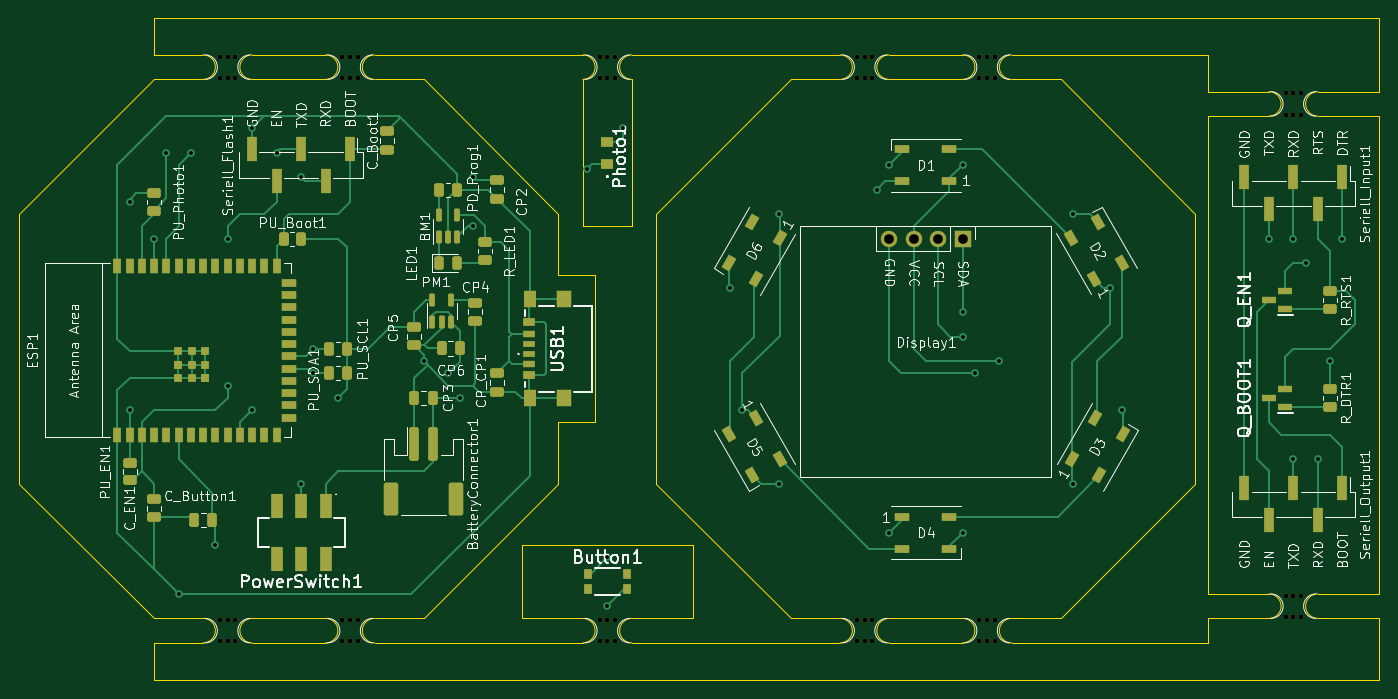
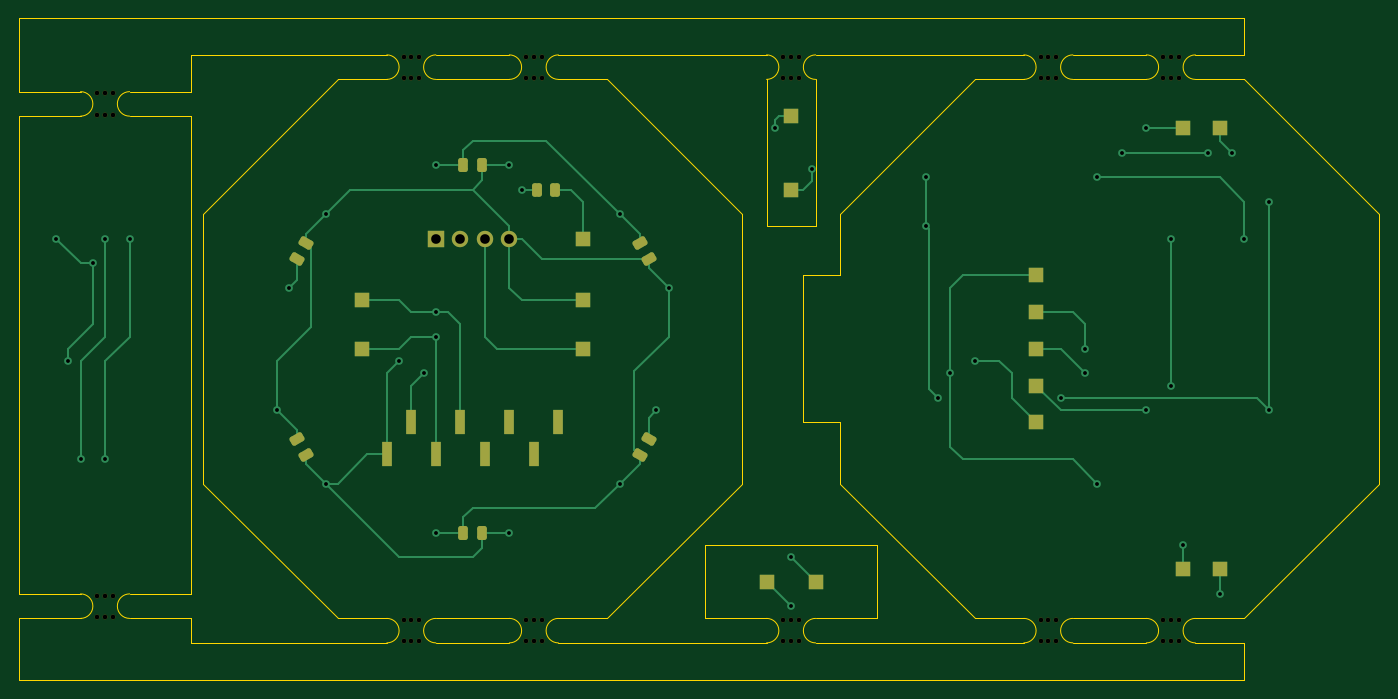
Circuit board: 8 layer files. Board 141.0 x 68.6 mm.
- bottom_copper: EntangledHearts-B_Cu.gbr (14267 bytes)
- bottom_mask: EntangledHearts-B_Mask.gbr (5920 bytes)
- outline: EntangledHearts-Edge_Cuts.gbr (5712 bytes)
- top_copper: EntangledHearts-F_Cu.gbr (34763 bytes)
- top_mask: EntangledHearts-F_Mask.gbr (10669 bytes)
- top_silk: EntangledHearts-F_Silkscreen.gbr (152086 bytes)
- drill: EntangledHearts-NPTH.drl (1428 bytes)
- drill: EntangledHearts-PTH.drl (993 bytes)

=== bottom_copper: EntangledHearts-B_Cu.gbr (14267 bytes, source omitted) ===
=== bottom_mask: EntangledHearts-B_Mask.gbr ===
%TF.GenerationSoftware,KiCad,Pcbnew,7.0.10*%
%TF.CreationDate,2024-02-12T11:39:43+01:00*%
%TF.ProjectId,EntangledHearts,456e7461-6e67-46c6-9564-486561727473,rev?*%
%TF.SameCoordinates,Original*%
%TF.FileFunction,Soldermask,Bot*%
%TF.FilePolarity,Negative*%
%FSLAX46Y46*%
G04 Gerber Fmt 4.6, Leading zero omitted, Abs format (unit mm)*
G04 Created by KiCad (PCBNEW 7.0.10) date 2024-02-12 11:39:43*
%MOMM*%
%LPD*%
G01*
G04 APERTURE LIST*
G04 Aperture macros list*
%AMRoundRect*
0 Rectangle with rounded corners*
0 $1 Rounding radius*
0 $2 $3 $4 $5 $6 $7 $8 $9 X,Y pos of 4 corners*
0 Add a 4 corners polygon primitive as box body*
4,1,4,$2,$3,$4,$5,$6,$7,$8,$9,$2,$3,0*
0 Add four circle primitives for the rounded corners*
1,1,$1+$1,$2,$3*
1,1,$1+$1,$4,$5*
1,1,$1+$1,$6,$7*
1,1,$1+$1,$8,$9*
0 Add four rect primitives between the rounded corners*
20,1,$1+$1,$2,$3,$4,$5,0*
20,1,$1+$1,$4,$5,$6,$7,0*
20,1,$1+$1,$6,$7,$8,$9,0*
20,1,$1+$1,$8,$9,$2,$3,0*%
G04 Aperture macros list end*
%ADD10C,0.500000*%
%ADD11R,1.700000X1.700000*%
%ADD12O,1.700000X1.700000*%
%ADD13R,1.500000X1.500000*%
%ADD14RoundRect,0.250000X0.536362X0.020994X0.286362X0.454006X-0.536362X-0.020994X-0.286362X-0.454006X0*%
%ADD15RoundRect,0.250000X-0.250000X-0.475000X0.250000X-0.475000X0.250000X0.475000X-0.250000X0.475000X0*%
%ADD16RoundRect,0.250000X-0.262500X-0.450000X0.262500X-0.450000X0.262500X0.450000X-0.262500X0.450000X0*%
%ADD17R,1.000000X2.510000*%
%ADD18RoundRect,0.250000X0.286362X-0.454006X0.536362X-0.020994X-0.286362X0.454006X-0.536362X0.020994X0*%
%ADD19RoundRect,0.250000X0.250000X0.475000X-0.250000X0.475000X-0.250000X-0.475000X0.250000X-0.475000X0*%
%ADD20RoundRect,0.250000X-0.536362X-0.020994X-0.286362X-0.454006X0.536362X0.020994X0.286362X0.454006X0*%
%ADD21RoundRect,0.250000X-0.286362X0.454006X-0.536362X0.020994X0.286362X-0.454006X0.536362X-0.020994X0*%
G04 APERTURE END LIST*
D10*
%TO.C,mouse-bite-2.54mm-slot*%
X107150000Y-71290000D03*
X107150000Y-73490000D03*
X107950000Y-71290000D03*
X107950000Y-73490000D03*
X108750000Y-71290000D03*
X108750000Y-73490000D03*
%TD*%
%TO.C,mouse-bite-2.54mm-slot*%
X133820000Y-129710000D03*
X133820000Y-131910000D03*
X134620000Y-129710000D03*
X134620000Y-131910000D03*
X135420000Y-129710000D03*
X135420000Y-131910000D03*
%TD*%
%TO.C,mouse-bite-2.54mm-slot*%
X204940000Y-127170000D03*
X204940000Y-129370000D03*
X205740000Y-127170000D03*
X205740000Y-129370000D03*
X206540000Y-127170000D03*
X206540000Y-129370000D03*
%TD*%
%TO.C,mouse-bite-2.54mm-slot*%
X133820000Y-71290000D03*
X133820000Y-73490000D03*
X134620000Y-71290000D03*
X134620000Y-73490000D03*
X135420000Y-71290000D03*
X135420000Y-73490000D03*
%TD*%
%TO.C,mouse-bite-2.54mm-slot*%
X94450000Y-129710000D03*
X94450000Y-131910000D03*
X95250000Y-129710000D03*
X95250000Y-131910000D03*
X96050000Y-129710000D03*
X96050000Y-131910000D03*
%TD*%
%TO.C,mouse-bite-2.54mm-slot*%
X173190000Y-129710000D03*
X173190000Y-131910000D03*
X173990000Y-129710000D03*
X173990000Y-131910000D03*
X174790000Y-129710000D03*
X174790000Y-131910000D03*
%TD*%
%TO.C,mouse-bite-2.54mm-slot*%
X160490000Y-71290000D03*
X160490000Y-73490000D03*
X161290000Y-71290000D03*
X161290000Y-73490000D03*
X162090000Y-71290000D03*
X162090000Y-73490000D03*
%TD*%
%TO.C,mouse-bite-2.54mm-slot*%
X173190000Y-71290000D03*
X173190000Y-73490000D03*
X173990000Y-71290000D03*
X173990000Y-73490000D03*
X174790000Y-71290000D03*
X174790000Y-73490000D03*
%TD*%
%TO.C,mouse-bite-2.54mm-slot*%
X94450000Y-71290000D03*
X94450000Y-73490000D03*
X95250000Y-71290000D03*
X95250000Y-73490000D03*
X96050000Y-71290000D03*
X96050000Y-73490000D03*
%TD*%
%TO.C,mouse-bite-2.54mm-slot*%
X160490000Y-129710000D03*
X160490000Y-131910000D03*
X161290000Y-129710000D03*
X161290000Y-131910000D03*
X162090000Y-129710000D03*
X162090000Y-131910000D03*
%TD*%
D11*
%TO.C,Display1*%
X171450000Y-90170000D03*
D12*
X168910000Y-90170000D03*
X166370000Y-90170000D03*
X163830000Y-90170000D03*
%TD*%
D10*
%TO.C,mouse-bite-2.54mm-slot*%
X204940000Y-75100000D03*
X204940000Y-77300000D03*
X205740000Y-75100000D03*
X205740000Y-77300000D03*
X206540000Y-75100000D03*
X206540000Y-77300000D03*
%TD*%
%TO.C,mouse-bite-2.54mm-slot*%
X107150000Y-129710000D03*
X107150000Y-131910000D03*
X107950000Y-129710000D03*
X107950000Y-131910000D03*
X108750000Y-129710000D03*
X108750000Y-131910000D03*
%TD*%
D13*
%TO.C,PhotoB2*%
X134620000Y-85090000D03*
%TD*%
D14*
%TO.C,C_NP2*%
X185895000Y-92262724D03*
X184945000Y-90617276D03*
%TD*%
D13*
%TO.C,PhotoA2*%
X134620000Y-77470000D03*
%TD*%
%TO.C,NeoPixel2*%
X156210000Y-90170000D03*
%TD*%
D15*
%TO.C,C_NP4*%
X166690000Y-120650000D03*
X168590000Y-120650000D03*
%TD*%
D16*
%TO.C,R_NP1*%
X159107500Y-85090000D03*
X160932500Y-85090000D03*
%TD*%
D13*
%TO.C,SDA1*%
X109220000Y-101600000D03*
%TD*%
D17*
%TO.C,MPU1*%
X176530000Y-112530000D03*
X173990000Y-109220000D03*
X171450000Y-112530000D03*
X168910000Y-109220000D03*
X166370000Y-112530000D03*
X163830000Y-109220000D03*
X161290000Y-112530000D03*
X158750000Y-109220000D03*
%TD*%
D13*
%TO.C,ButtonB1*%
X90170000Y-124460000D03*
%TD*%
%TO.C,GND1*%
X109220000Y-109220000D03*
%TD*%
D18*
%TO.C,C_NP3*%
X184945000Y-112582724D03*
X185895000Y-110937276D03*
%TD*%
D19*
%TO.C,C_NP1*%
X168590000Y-82550000D03*
X166690000Y-82550000D03*
%TD*%
D13*
%TO.C,ButtonB2*%
X137160000Y-125730000D03*
%TD*%
%TO.C,NeoPixel1*%
X109220000Y-105410000D03*
%TD*%
%TO.C,SDA2*%
X179070000Y-96520000D03*
%TD*%
D20*
%TO.C,C_NP5*%
X149385000Y-110937276D03*
X150335000Y-112582724D03*
%TD*%
D13*
%TO.C,ButtonA1*%
X93980000Y-124460000D03*
%TD*%
%TO.C,VCC1*%
X109220000Y-93980000D03*
%TD*%
%TO.C,PhotoB1*%
X93980000Y-78740000D03*
%TD*%
D21*
%TO.C,C_NP6*%
X150335000Y-90617276D03*
X149385000Y-92262724D03*
%TD*%
D13*
%TO.C,SCL1*%
X109220000Y-97790000D03*
%TD*%
%TO.C,SCL2*%
X179070000Y-101600000D03*
%TD*%
%TO.C,GND2*%
X156210000Y-96520000D03*
%TD*%
%TO.C,ButtonA2*%
X132080000Y-125730000D03*
%TD*%
%TO.C,PhotoA1*%
X90170000Y-78740000D03*
%TD*%
%TO.C,VCC2*%
X156210000Y-101600000D03*
%TD*%
M02*

=== outline: EntangledHearts-Edge_Cuts.gbr ===
%TF.GenerationSoftware,KiCad,Pcbnew,7.0.10*%
%TF.CreationDate,2024-02-12T11:39:43+01:00*%
%TF.ProjectId,EntangledHearts,456e7461-6e67-46c6-9564-486561727473,rev?*%
%TF.SameCoordinates,Original*%
%TF.FileFunction,Profile,NP*%
%FSLAX46Y46*%
G04 Gerber Fmt 4.6, Leading zero omitted, Abs format (unit mm)*
G04 Created by KiCad (PCBNEW 7.0.10) date 2024-02-12 11:39:43*
%MOMM*%
%LPD*%
G01*
G04 APERTURE LIST*
%TA.AperFunction,Profile*%
%ADD10C,0.100000*%
%TD*%
G04 APERTURE END LIST*
D10*
X196850000Y-71120000D02*
X196850000Y-74930000D01*
X110490000Y-71120000D02*
G75*
G03*
X110490000Y-73660000I0J-1270000D01*
G01*
X87630000Y-132080000D02*
X92710000Y-132080000D01*
X105410000Y-73660000D02*
G75*
G03*
X105410000Y-71120000I0J1270000D01*
G01*
X171450000Y-73660000D02*
G75*
G03*
X171450000Y-71120000I0J1270000D01*
G01*
X137160000Y-132080000D02*
X158750000Y-132080000D01*
X208280000Y-127000000D02*
G75*
G03*
X208280000Y-129540000I0J-1270000D01*
G01*
X214630000Y-71120000D02*
X214630000Y-74930000D01*
X196850000Y-77470000D02*
X196850000Y-127000000D01*
X176530000Y-73660000D02*
X181610000Y-73660000D01*
X137160000Y-71120000D02*
G75*
G03*
X137160000Y-73660000I0J-1270000D01*
G01*
X203200000Y-129540000D02*
X196850000Y-129540000D01*
X176530000Y-71120000D02*
G75*
G03*
X176530000Y-73660000I0J-1270000D01*
G01*
X203200000Y-129540000D02*
G75*
G03*
X203200000Y-127000000I0J1270000D01*
G01*
X163830000Y-129540000D02*
G75*
G03*
X163830000Y-132080000I0J-1270000D01*
G01*
X163830000Y-71120000D02*
G75*
G03*
X163830000Y-73660000I0J-1270000D01*
G01*
X158750000Y-73660000D02*
G75*
G03*
X158750000Y-71120000I0J1270000D01*
G01*
X87630000Y-129540000D02*
X73660000Y-115570000D01*
X137160000Y-71120000D02*
X158750000Y-71120000D01*
X110490000Y-129540000D02*
G75*
G03*
X110490000Y-132080000I0J-1270000D01*
G01*
X143510000Y-121920000D02*
X143510000Y-129540000D01*
X133350000Y-93980000D02*
X133350000Y-109220000D01*
X132080000Y-73660000D02*
G75*
G03*
X132080000Y-71120000I0J1270000D01*
G01*
X203200000Y-77470000D02*
X196850000Y-77470000D01*
X115570000Y-73660000D02*
X129540000Y-87630000D01*
X171450000Y-132080000D02*
G75*
G03*
X171450000Y-129540000I0J1270000D01*
G01*
X87630000Y-67310000D02*
X87630000Y-71120000D01*
X92710000Y-73660000D02*
G75*
G03*
X92710000Y-71120000I0J1270000D01*
G01*
X129540000Y-115570000D02*
X115570000Y-129540000D01*
X97790000Y-71120000D02*
G75*
G03*
X97790000Y-73660000I0J-1270000D01*
G01*
X153670000Y-73660000D02*
X158750000Y-73660000D01*
X137160000Y-88900000D02*
X137160000Y-73660000D01*
X208280000Y-127000000D02*
X214630000Y-127000000D01*
X97790000Y-71120000D02*
X105410000Y-71120000D01*
X97790000Y-73660000D02*
X105410000Y-73660000D01*
X129540000Y-93980000D02*
X133350000Y-93980000D01*
X73660000Y-87630000D02*
X87630000Y-73660000D01*
X163830000Y-132080000D02*
X171450000Y-132080000D01*
X92710000Y-132080000D02*
G75*
G03*
X92710000Y-129540000I0J1270000D01*
G01*
X97790000Y-132080000D02*
X105410000Y-132080000D01*
X158750000Y-132080000D02*
G75*
G03*
X158750000Y-129540000I0J1270000D01*
G01*
X129540000Y-87630000D02*
X129540000Y-93980000D01*
X208280000Y-74930000D02*
G75*
G03*
X208280000Y-77470000I0J-1270000D01*
G01*
X214630000Y-135890000D02*
X87630000Y-135890000D01*
X176530000Y-132080000D02*
X196850000Y-132080000D01*
X129540000Y-109220000D02*
X129540000Y-115570000D01*
X196850000Y-127000000D02*
X203200000Y-127000000D01*
X214630000Y-77470000D02*
X208280000Y-77470000D01*
X139700000Y-115570000D02*
X139700000Y-87630000D01*
X163830000Y-71120000D02*
X171450000Y-71120000D01*
X196850000Y-74930000D02*
X203200000Y-74930000D01*
X137160000Y-129540000D02*
G75*
G03*
X137160000Y-132080000I0J-1270000D01*
G01*
X92710000Y-129540000D02*
X87630000Y-129540000D01*
X171450000Y-129540000D02*
X163830000Y-129540000D01*
X132080000Y-73660000D02*
X132080000Y-88900000D01*
X153670000Y-129540000D02*
X139700000Y-115570000D01*
X110490000Y-73660000D02*
X115570000Y-73660000D01*
X105410000Y-129540000D02*
X97790000Y-129540000D01*
X214630000Y-67310000D02*
X214630000Y-71120000D01*
X87630000Y-71120000D02*
X92710000Y-71120000D01*
X115570000Y-129540000D02*
X110490000Y-129540000D01*
X139700000Y-87630000D02*
X153670000Y-73660000D01*
X105410000Y-132080000D02*
G75*
G03*
X105410000Y-129540000I0J1270000D01*
G01*
X203200000Y-77470000D02*
G75*
G03*
X203200000Y-74930000I0J1270000D01*
G01*
X133350000Y-109220000D02*
X129540000Y-109220000D01*
X110490000Y-132080000D02*
X132080000Y-132080000D01*
X181610000Y-129540000D02*
X176530000Y-129540000D01*
X87630000Y-67310000D02*
X214630000Y-67310000D01*
X125730000Y-121920000D02*
X143510000Y-121920000D01*
X171450000Y-73660000D02*
X163830000Y-73660000D01*
X87630000Y-73660000D02*
X92710000Y-73660000D01*
X208280000Y-129540000D02*
X214630000Y-129540000D01*
X196850000Y-129540000D02*
X196850000Y-132080000D01*
X214630000Y-127000000D02*
X214630000Y-77470000D01*
X195580000Y-87630000D02*
X195580000Y-115570000D01*
X110490000Y-71120000D02*
X132080000Y-71120000D01*
X214630000Y-129540000D02*
X214630000Y-135890000D01*
X158750000Y-129540000D02*
X153670000Y-129540000D01*
X195580000Y-115570000D02*
X181610000Y-129540000D01*
X143510000Y-129540000D02*
X137160000Y-129540000D01*
X87630000Y-135890000D02*
X87630000Y-132080000D01*
X97790000Y-129540000D02*
G75*
G03*
X97790000Y-132080000I0J-1270000D01*
G01*
X125730000Y-129540000D02*
X125730000Y-121920000D01*
X132080000Y-88900000D02*
X137160000Y-88900000D01*
X176530000Y-129540000D02*
G75*
G03*
X176530000Y-132080000I0J-1270000D01*
G01*
X214630000Y-74930000D02*
X208280000Y-74930000D01*
X132080000Y-129540000D02*
X125730000Y-129540000D01*
X132080000Y-132080000D02*
G75*
G03*
X132080000Y-129540000I0J1270000D01*
G01*
X73660000Y-115570000D02*
X73660000Y-87630000D01*
X181610000Y-73660000D02*
X195580000Y-87630000D01*
X176530000Y-71120000D02*
X196850000Y-71120000D01*
M02*

=== top_copper: EntangledHearts-F_Cu.gbr (34763 bytes, source omitted) ===
=== top_mask: EntangledHearts-F_Mask.gbr (10669 bytes, source omitted) ===
=== top_silk: EntangledHearts-F_Silkscreen.gbr (152086 bytes, source omitted) ===
=== drill: EntangledHearts-NPTH.drl ===
M48
; DRILL file {KiCad 7.0.10} date Mon Feb 12 11:41:48 2024
; FORMAT={-:-/ absolute / inch / decimal}
; #@! TF.CreationDate,2024-02-12T11:41:48+01:00
; #@! TF.GenerationSoftware,Kicad,Pcbnew,7.0.10
; #@! TF.FileFunction,NonPlated,1,2,NPTH
FMAT,2
INCH
; #@! TA.AperFunction,NonPlated,NPTH,ComponentDrill
T1C0.0197
%
G90
G05
T1
X3.7185Y-2.8067
X3.7185Y-2.8933
X3.7185Y-5.1067
X3.7185Y-5.1933
X3.75Y-2.8067
X3.75Y-2.8933
X3.75Y-5.1067
X3.75Y-5.1933
X3.7815Y-2.8067
X3.7815Y-2.8933
X3.7815Y-5.1067
X3.7815Y-5.1933
X4.2185Y-2.8067
X4.2185Y-2.8933
X4.2185Y-5.1067
X4.2185Y-5.1933
X4.25Y-2.8067
X4.25Y-2.8933
X4.25Y-5.1067
X4.25Y-5.1933
X4.2815Y-2.8067
X4.2815Y-2.8933
X4.2815Y-5.1067
X4.2815Y-5.1933
X5.2685Y-2.8067
X5.2685Y-2.8933
X5.2685Y-5.1067
X5.2685Y-5.1933
X5.3Y-2.8067
X5.3Y-2.8933
X5.3Y-5.1067
X5.3Y-5.1933
X5.3315Y-2.8067
X5.3315Y-2.8933
X5.3315Y-5.1067
X5.3315Y-5.1933
X6.3185Y-2.8067
X6.3185Y-2.8933
X6.3185Y-5.1067
X6.3185Y-5.1933
X6.35Y-2.8067
X6.35Y-2.8933
X6.35Y-5.1067
X6.35Y-5.1933
X6.3815Y-2.8067
X6.3815Y-2.8933
X6.3815Y-5.1067
X6.3815Y-5.1933
X6.8185Y-2.8067
X6.8185Y-2.8933
X6.8185Y-5.1067
X6.8185Y-5.1933
X6.85Y-2.8067
X6.85Y-2.8933
X6.85Y-5.1067
X6.85Y-5.1933
X6.8815Y-2.8067
X6.8815Y-2.8933
X6.8815Y-5.1067
X6.8815Y-5.1933
X8.0685Y-2.9567
X8.0685Y-3.0433
X8.0685Y-5.0067
X8.0685Y-5.0933
X8.1Y-2.9567
X8.1Y-3.0433
X8.1Y-5.0067
X8.1Y-5.0933
X8.1315Y-2.9567
X8.1315Y-3.0433
X8.1315Y-5.0067
X8.1315Y-5.0933
M30

=== drill: EntangledHearts-PTH.drl ===
M48
; DRILL file {KiCad 7.0.10} date Mon Feb 12 11:41:48 2024
; FORMAT={-:-/ absolute / inch / decimal}
; #@! TF.CreationDate,2024-02-12T11:41:48+01:00
; #@! TF.GenerationSoftware,Kicad,Pcbnew,7.0.10
; #@! TF.FileFunction,Plated,1,2,PTH
FMAT,2
INCH
; #@! TA.AperFunction,Plated,PTH,ViaDrill
T1C0.0157
; #@! TA.AperFunction,Plated,PTH,ComponentDrill
T2C0.0394
%
G90
G05
T1
X3.35Y-3.4
X3.35Y-4.25
X3.45Y-3.55
X3.5Y-3.2
X3.55Y-5.0
X3.6Y-3.2
X3.7Y-4.8
X3.75Y-3.55
X3.75Y-4.15
X3.85Y-3.1
X3.85Y-4.25
X3.95Y-3.2
X4.05Y-3.3
X4.05Y-4.55
X4.1Y-4.0
X4.1Y-4.1
X4.2Y-4.2
X4.55Y-4.05
X4.65Y-4.1
X4.7Y-4.2
X4.75Y-3.3
X4.75Y-3.5
X5.2157Y-3.2657
X5.3Y-4.85
X5.3Y-5.05
X5.3657Y-3.1
X5.8Y-3.75
X5.85Y-4.25
X6.0Y-3.45
X6.0Y-4.55
X6.4Y-3.35
X6.45Y-3.25
X6.45Y-4.75
X6.75Y-3.25
X6.75Y-3.85
X6.75Y-3.95
X6.75Y-4.75
X6.8Y-4.1
X6.9Y-4.05
X7.2Y-3.45
X7.2Y-4.55
X7.35Y-3.75
X7.4Y-4.25
X8.0Y-3.55
X8.1Y-3.55
X8.1Y-4.45
X8.15Y-3.65
X8.2Y-4.45
X8.25Y-4.05
X8.3Y-3.55
T2
X6.45Y-3.55
X6.55Y-3.55
X6.65Y-3.55
X6.75Y-3.55
M30
